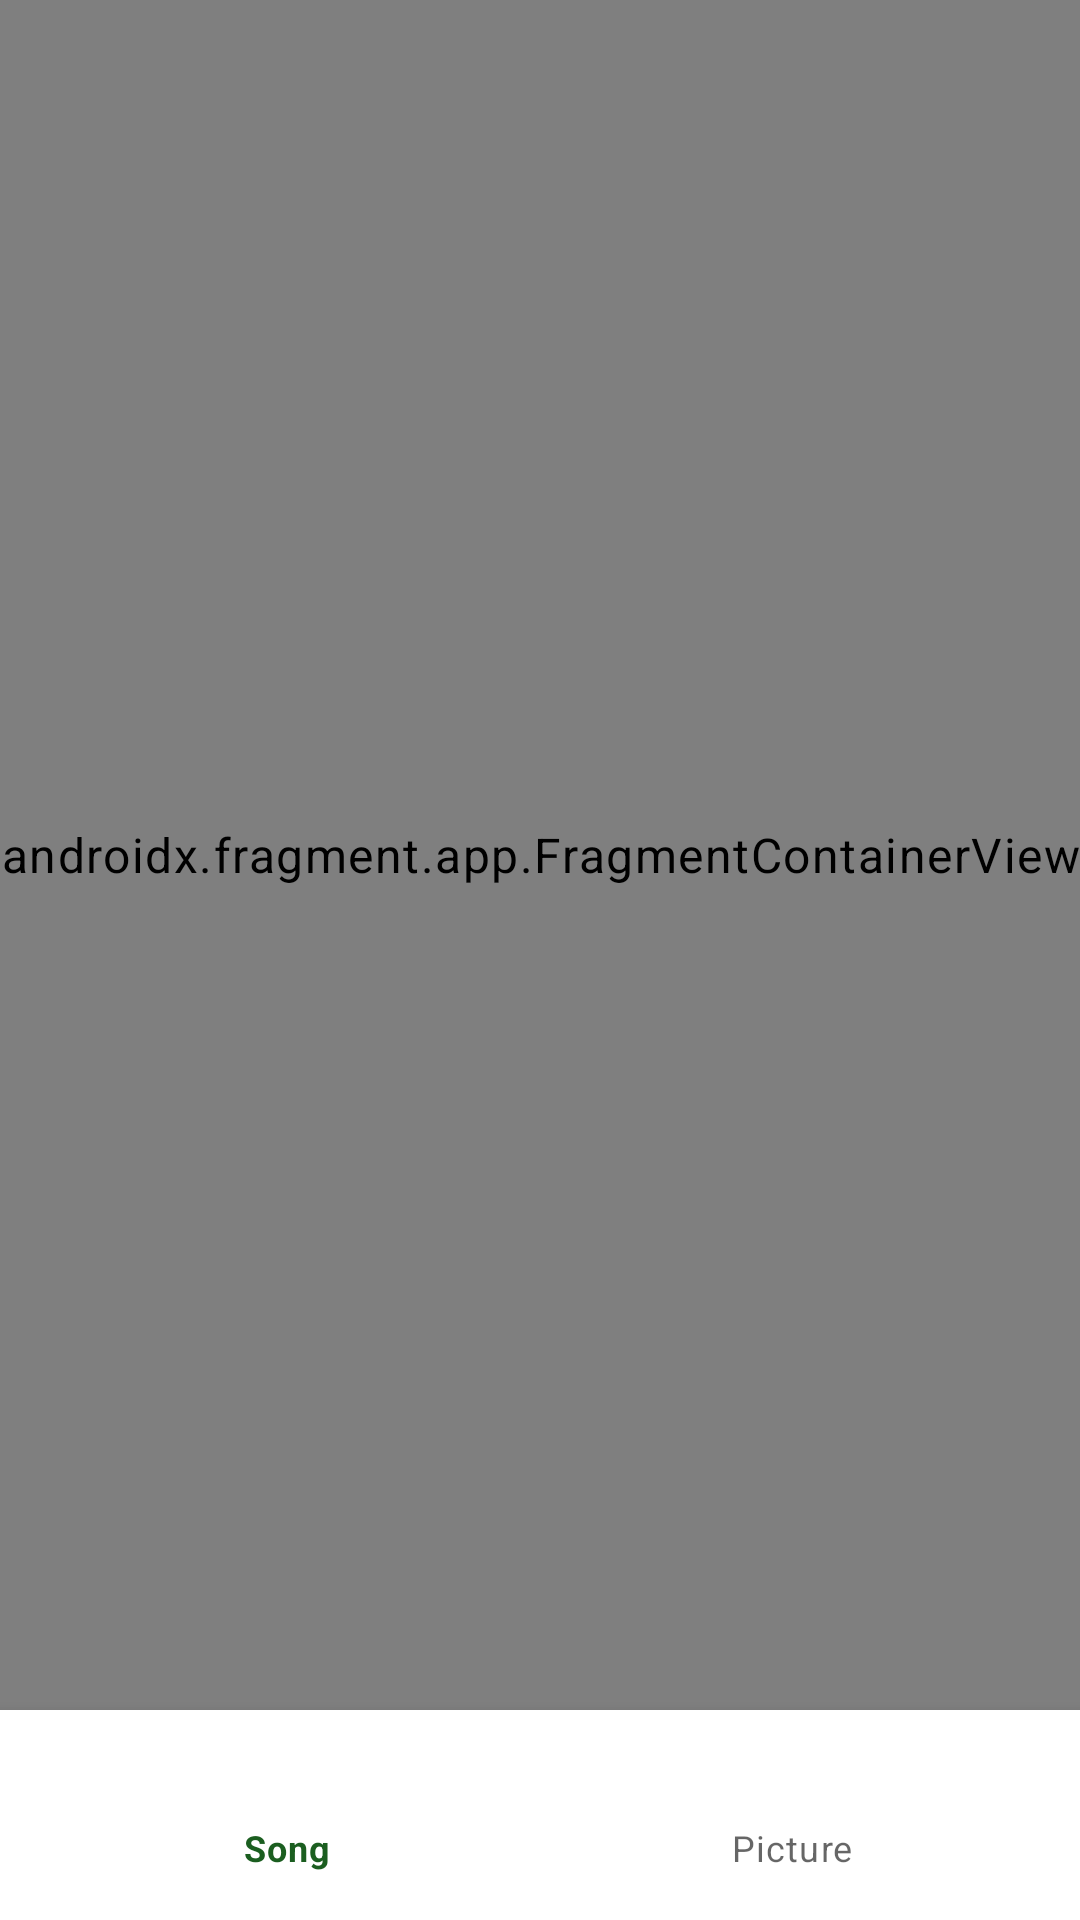

Android layout source for this screen:
<!-- AndroidManifest.xml: application theme Theme.SoundVisualApk -->
<!-- res/layout/activity_main.xml -->
<?xml version="1.0" encoding="utf-8"?>
<androidx.constraintlayout.widget.ConstraintLayout xmlns:android="http://schemas.android.com/apk/res/android"
    android:id="@+id/back_ground"
    xmlns:app="http://schemas.android.com/apk/res-auto"
    xmlns:tools="http://schemas.android.com/tools"
    android:layout_width="match_parent"
    android:layout_height="match_parent"
    tools:context=".MainActivity">


    <com.google.android.material.bottomnavigation.BottomNavigationView
        android:id="@+id/bottom_navigation"
        android:layout_width="match_parent"
        android:layout_height="70dp"
        app:layout_constraintBottom_toBottomOf="parent"
        app:layout_constraintStart_toStartOf="parent"
        app:menu="@menu/bottom_menu" />

    <androidx.fragment.app.FragmentContainerView
        android:id="@+id/nav_host_fragment"
        android:name="androidx.navigation.fragment.NavHostFragment"
        android:layout_width="match_parent"
        android:layout_height="match_parent"
        app:defaultNavHost="true"
        android:layout_marginBottom="70dp"
        app:layout_constraintBottom_toTopOf="@+id/bottom_navigation"
        app:layout_constraintEnd_toEndOf="parent"
        app:layout_constraintStart_toStartOf="parent"
        app:layout_constraintTop_toTopOf="parent"
        app:navGraph="@navigation/nav_graph" />


</androidx.constraintlayout.widget.ConstraintLayout>
<!-- resources referenced by this layout -->
<resources>
  <style name="Theme.SoundVisualApk" parent="Theme.MaterialComponents.DayNight.DarkActionBar">
          
          <item name="colorPrimary">@color/green</item>
          <item name="colorPrimaryDark">@color/green</item>
          <item name="colorPrimaryVariant">@color/green_light</item>
          <item name="colorOnPrimary">@color/green_dark</item>
          
          <item name="colorSecondary">@color/blue</item>
          <item name="colorSecondaryVariant">@color/blue_light</item>
          <item name="colorOnSecondary">@color/blue_dark</item>
          
          <item name="android:statusBarColor" tools:targetApi="l">?attr/colorPrimaryVariant</item>
          
  
          
          <item name="textInputStyle">@style/Widget.SoundVisualApk.Text</item>
          
          <item name="android:textViewStyle">@style/Widget.SoundVisualApk.Text</item>
          
          <item name="toolbarStyle">@style/Widget.SoundVisualApk.ToolBar</item>
      </style>
  <color name="green">#1B5E20</color>
  <color name="green_light">#A5D6A7</color>
  <color name="green_dark">#003300</color>
  <color name="blue">#0288D1</color>
  <color name="blue_light">#81D4FA</color>
  <color name="blue_dark">#005B9F</color>
  <style name="Widget.SoundVisualApk.Text" parent="Widget.MaterialComponents.TextView">
          <item name="android:minHeight">48dp</item>
          <item name="android:gravity">center_vertical</item>
          <item name="android:textAppearance">?attr/textAppearanceBody1</item>
      </style>
  <style name="Widget.SoundVisualApk.ToolBar" parent="Widget.MaterialComponents.Toolbar">
          <item name="android:background">?attr/colorPrimary</item>
      </style>
</resources>
